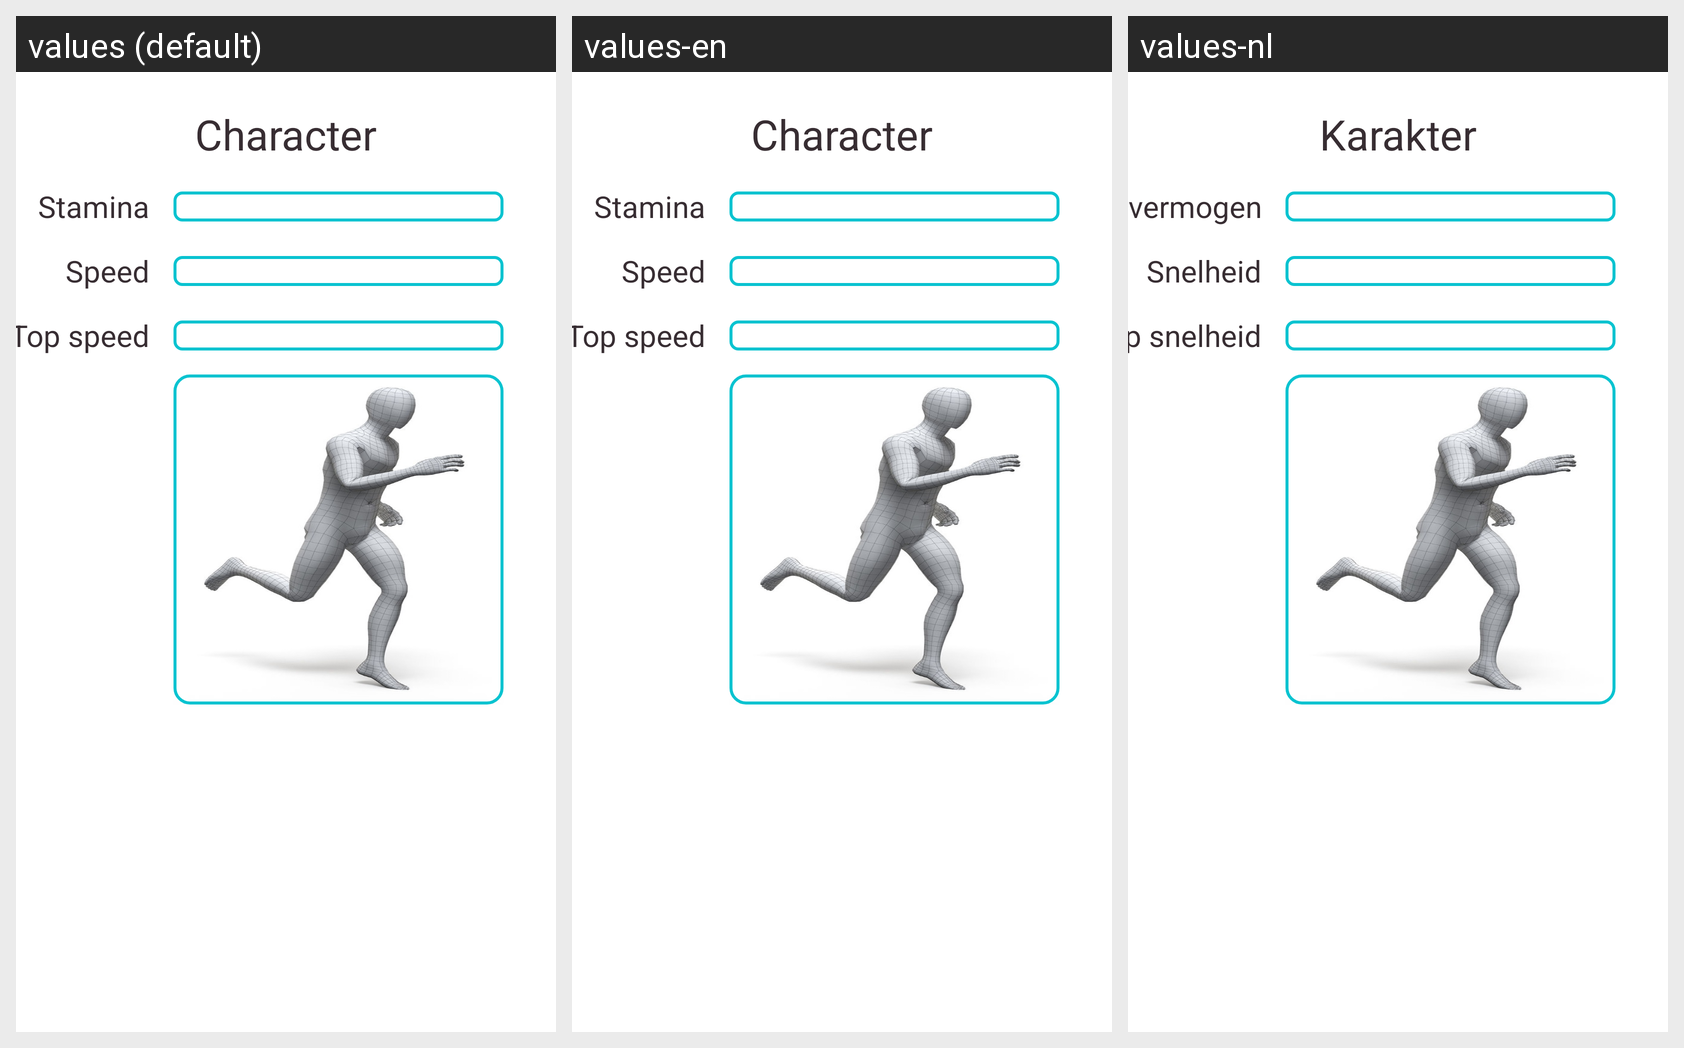

For this localized Android screen grid, give each drawn string resource with its value in every locale shown.
Android screen res/layout/fragment_character.xml rendered under 3 locales, left to right: values (default), values-en, values-nl. Device: Nexus 5 (rendered at 1080×1920; each locale shown at half size, 540×960, under a caption strip naming it); theme Theme.CSDEindopdracht.
Strings drawn on this screen, with the default value and each locale's value (text and hints the layout hard-codes appear in the picture but are not listed):

character_title
  values: Character
  values-en: Character
  values-nl: Karakter

stamina
  values: Stamina
  values-en: Stamina
  values-nl: Uithoudingsvermogen

speed
  values: Speed
  values-en: Speed
  values-nl: Snelheid

top_speed
  values: Top speed
  values-en: Top speed
  values-nl: Top snelheid
